Run: headless pygame with SDL's dummy video driver; simulated clock (each Clock.tick advances the game by its frame time, no real sleeping); random seed 0; keys injected as events and as key.get_pressed() state; no mouse input.
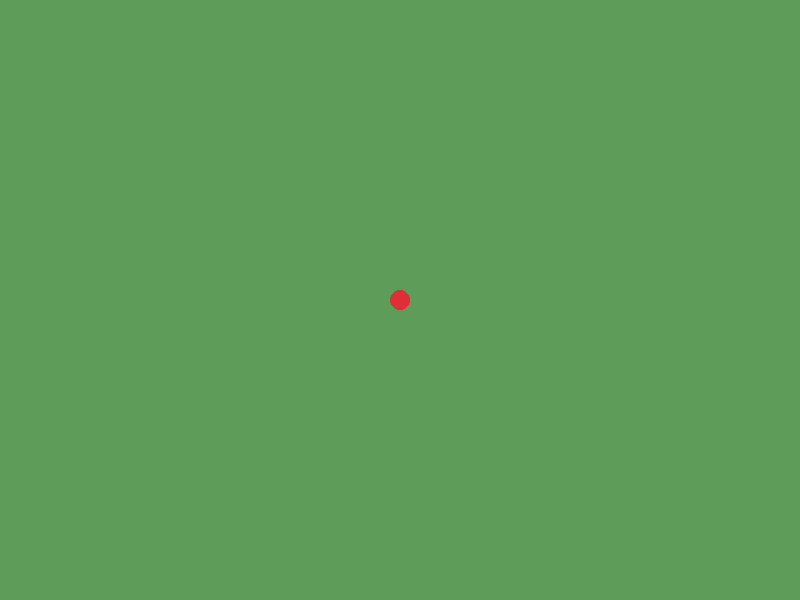
Frame 1 of 4 · flips 1–60 · no input
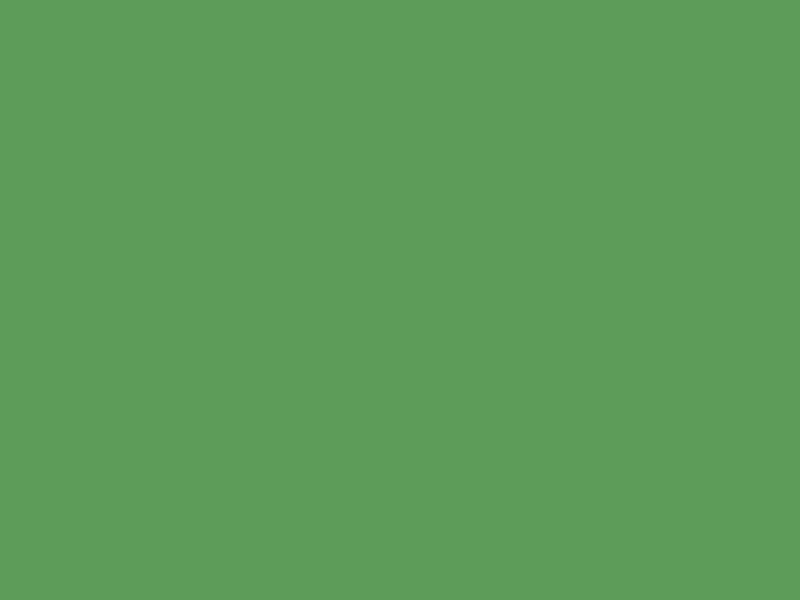
Frame 2 of 4 · flips 61–180 · tapped SPACE, RETURN · held RIGHT (→), D
Frame 3 of 4 · flips 181–300 · held DOWN (↓), S · screen unchanged from frame 2, image omitted
Frame 4 of 4 · flips 301–420 · held LEFT (←), A, UP (↑), W · screen same as frame 1, image omitted

The pygame program that drew these frames:

import pygame

pygame.init()

# Configuracion de pantalla
screen = pygame.display.set_mode((800, 600))
clock = pygame.time.Clock()
running = True
dt = 0

# Configuracion de colores
GREEN = (93, 156, 89)
RED = (223, 46, 56)

# posición del jugador
player_pos = pygame.Vector2(screen.get_width() / 2, screen.get_height() / 2)

# Velocidad del jugador
player_speed = 5

while running:
    for event in pygame.event.get():
        if event.type == pygame.QUIT:
            running = False

    # Detectar las teclas
    keys = pygame.key.get_pressed()

    # Movimiento del jugador
    if keys[pygame.K_LEFT]:
        player_pos.x -= player_speed

    if keys[pygame.K_RIGHT]:
        player_pos.x += player_speed
    
    if keys[pygame.K_DOWN]:
        player_pos.y += player_speed
    
    if keys[pygame.K_UP]:
        player_pos.y -= player_speed

    # Limpiar pantalla
    screen.fill(GREEN)

    # Jugador
    pygame.draw.circle(screen, (RED), (int(player_pos.x), int(player_pos.y)), 10)

    # Actualizar pantañña
    pygame.display.flip()

    # Control de velocidad del jugador
    clock.tick(60)

pygame.quit()
